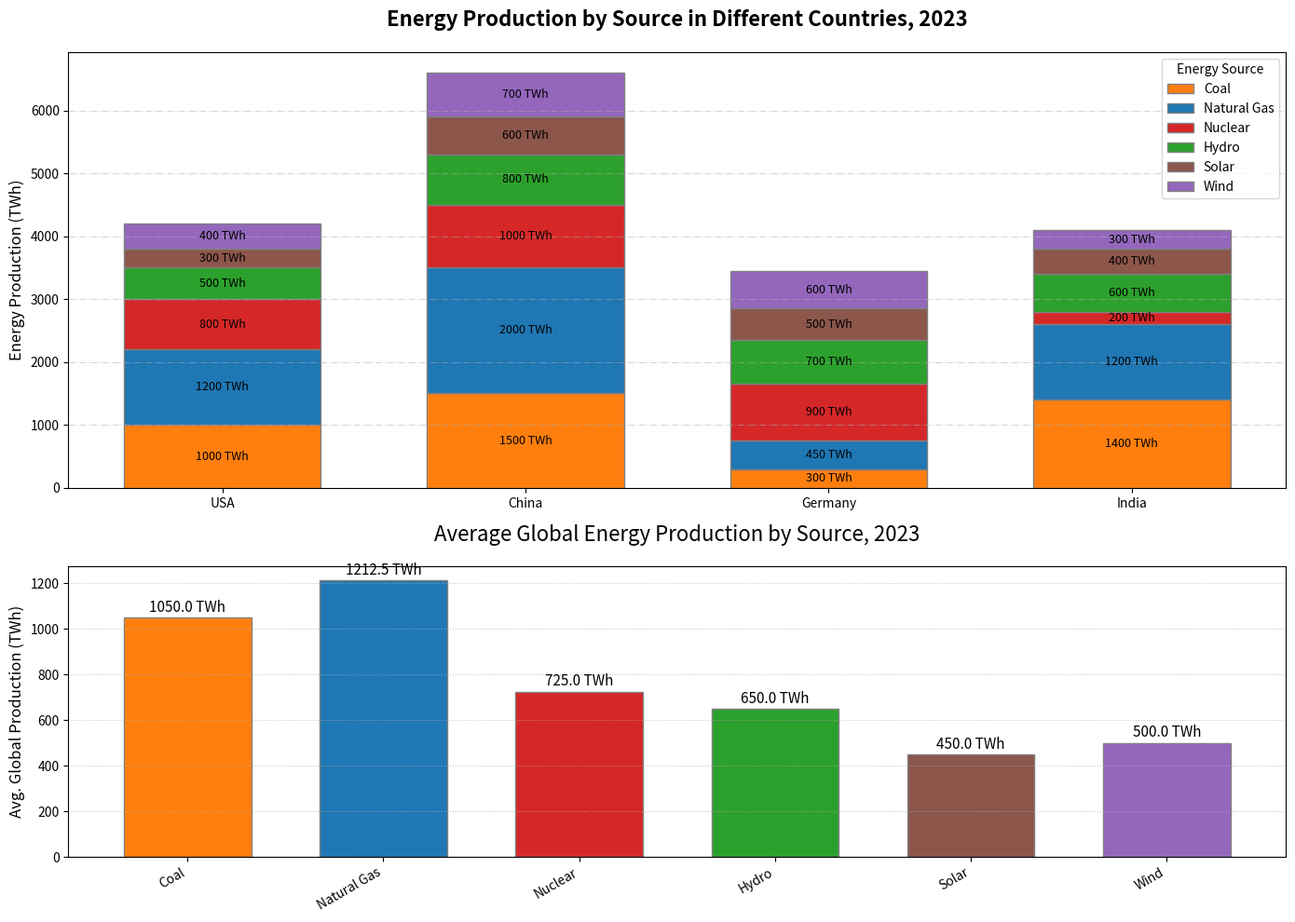

This figure's Python source:
import matplotlib.pyplot as plt
import numpy as np

# Energy sources and countries (arbitrary data)
sources = ['Coal', 'Natural Gas', 'Nuclear', 'Hydro', 'Solar', 'Wind']
countries = ['USA', 'China', 'Germany', 'India']

# Energy production data in TWh for each country and source
energy_data = [
    [1000, 1200, 800, 500, 300, 400],  # USA
    [1500, 2000, 1000, 800, 600, 700],  # China
    [300, 450, 900, 700, 500, 600],     # Germany
    [1400, 1200, 200, 600, 400, 300],   # India
]

average_production = np.mean(energy_data, axis=0)

fig, (ax1, ax2) = plt.subplots(2, 1, figsize=(14, 10), gridspec_kw={'height_ratios': [3, 2]})

# Randomly altering stack order and color for diversity
bar_width = 0.65
colors = ['#ff7f0e', '#1f77b4', '#d62728', '#2ca02c', '#8c564b', '#9467bd']
bottoms = np.zeros(len(countries))

# Altering line and marker styles
line_styles = ['-', '--', '-.', ':', '-', '--']

for source_idx, (source, color) in enumerate(zip(sources, colors)):
    source_data = [country_data[source_idx] for country_data in energy_data]
    bars = ax1.bar(countries, source_data, width=bar_width, bottom=bottoms, color=color, edgecolor='grey', label=source)
    bottoms += source_data

for bars in ax1.containers:
    ax1.bar_label(bars, label_type='center', fmt='%.0f TWh', fontsize=9)

ax1.set_ylabel('Energy Production (TWh)', fontsize=12)
ax1.set_title('Energy Production by Source in Different Countries, 2023', fontsize=16, fontweight='bold', pad=20)
ax1.legend(title='Energy Source', loc='upper right', fontsize=10)  # Changed location
ax1.grid(axis='y', linestyle='-.', alpha=0.5)  # Changed grid style

# Global average production bar chart
ax2.bar(sources, average_production, color=colors, edgecolor='grey', width=bar_width)  # Consistent colors
for i, val in enumerate(average_production):
    ax2.text(i, val + 10, f'{val:.1f} TWh', ha='center', va='bottom', fontsize=11)

ax2.set_ylabel('Avg. Global Production (TWh)', fontsize=12)
ax2.set_title('Average Global Energy Production by Source, 2023', fontsize=16, pad=20)
ax2.set_xticklabels(sources, rotation=30, ha='right')  # Changed rotation
ax2.grid(axis='y', linestyle=':', alpha=0.7)  # Different grid style

plt.tight_layout()
plt.show()
